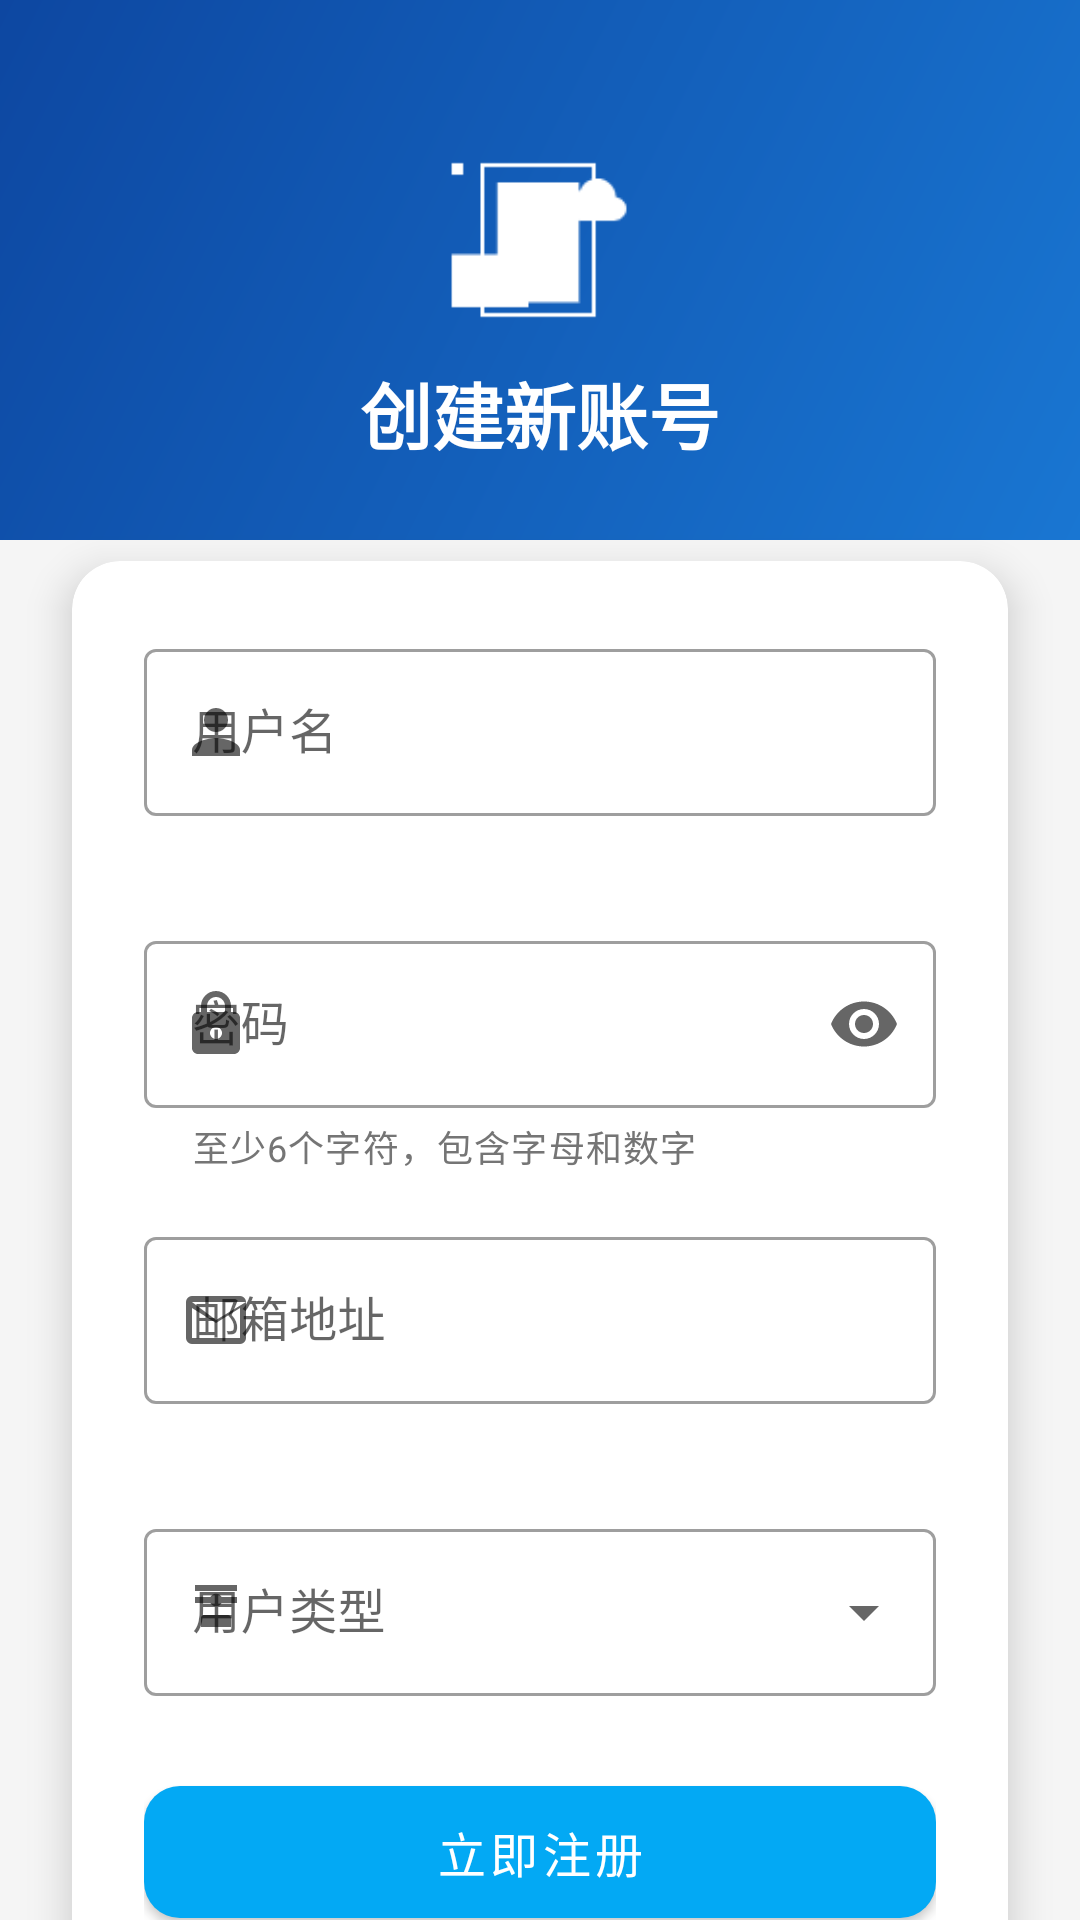

Here is an Android app screen rendered from its layout file. Give the layout XML and the strings, colors and styles it references.
<!-- AndroidManifest.xml: application theme Theme.ClassInteractionSystem -->
<!-- res/layout/activity_register.xml -->
<?xml version="1.0" encoding="utf-8"?>
<androidx.constraintlayout.widget.ConstraintLayout xmlns:android="http://schemas.android.com/apk/res/android"
    xmlns:app="http://schemas.android.com/apk/res-auto"
    android:layout_width="match_parent"
    android:layout_height="match_parent"
    android:background="@drawable/register_background">

    <View
        android:id="@+id/headerView"
        android:layout_width="match_parent"
        android:layout_height="180dp"
        android:background="@drawable/header_gradient"
        app:layout_constraintTop_toTopOf="parent" />

    <ImageView
        android:id="@+id/ivLogo"
        android:layout_width="64dp"
        android:layout_height="64dp"
        android:layout_marginTop="48dp"
        android:contentDescription="@string/app_logo"
        android:src="@drawable/ic_logo"
        app:layout_constraintEnd_toEndOf="parent"
        app:layout_constraintStart_toStartOf="parent"
        app:layout_constraintTop_toTopOf="parent"
        app:tint="@color/white" />

    <TextView
        android:id="@+id/tvRegisterTitle"
        android:layout_width="wrap_content"
        android:layout_height="wrap_content"
        android:layout_marginTop="8dp"
        android:text="@string/create_account"
        android:textColor="@color/white"
        android:textSize="24sp"
        android:textStyle="bold"
        app:layout_constraintEnd_toEndOf="parent"
        app:layout_constraintStart_toStartOf="parent"
        app:layout_constraintTop_toBottomOf="@+id/ivLogo" />

    <androidx.cardview.widget.CardView
        android:layout_width="0dp"
        android:layout_height="wrap_content"
        android:layout_marginStart="24dp"
        android:layout_marginTop="32dp"
        android:layout_marginEnd="24dp"
        app:cardCornerRadius="16dp"
        app:cardElevation="8dp"
        app:layout_constraintEnd_toEndOf="parent"
        app:layout_constraintStart_toStartOf="parent"
        app:layout_constraintTop_toBottomOf="@+id/tvRegisterTitle">

        <LinearLayout
            android:layout_width="match_parent"
            android:layout_height="wrap_content"
            android:orientation="vertical"
            android:padding="24dp">

            <com.google.android.material.textfield.TextInputLayout
                android:id="@+id/tilUsername"
                style="@style/Widget.MaterialComponents.TextInputLayout.OutlinedBox"
                android:layout_width="match_parent"
                android:layout_height="wrap_content"
                android:layout_marginBottom="16dp"
                android:hint="@string/username_hint"
                app:errorEnabled="true"
                app:startIconDrawable="@drawable/ic_person">

                <com.google.android.material.textfield.TextInputEditText
                    android:id="@+id/etUsername"
                    android:layout_width="match_parent"
                    android:layout_height="wrap_content"
                    android:inputType="text" />
            </com.google.android.material.textfield.TextInputLayout>

            <com.google.android.material.textfield.TextInputLayout
                android:id="@+id/tilPassword"
                style="@style/Widget.MaterialComponents.TextInputLayout.OutlinedBox"
                android:layout_width="match_parent"
                android:layout_height="wrap_content"
                android:layout_marginBottom="16dp"
                android:hint="@string/password_hint"
                app:endIconMode="password_toggle"
                app:errorEnabled="true"
                app:helperText="@string/password_helper"
                app:helperTextTextColor="@color/secondary_text"
                app:startIconDrawable="@drawable/ic_lock">

                <com.google.android.material.textfield.TextInputEditText
                    android:id="@+id/etPassword"
                    android:layout_width="match_parent"
                    android:layout_height="wrap_content"
                    android:inputType="textPassword" />
            </com.google.android.material.textfield.TextInputLayout>

            <com.google.android.material.textfield.TextInputLayout
                android:id="@+id/tilEmail"
                style="@style/Widget.MaterialComponents.TextInputLayout.OutlinedBox"
                android:layout_width="match_parent"
                android:layout_height="wrap_content"
                android:layout_marginBottom="16dp"
                android:hint="@string/email_hint"
                app:errorEnabled="true"
                app:startIconDrawable="@drawable/ic_email">

                <com.google.android.material.textfield.TextInputEditText
                    android:id="@+id/etEmail"
                    android:layout_width="match_parent"
                    android:layout_height="wrap_content"
                    android:inputType="textEmailAddress" />
            </com.google.android.material.textfield.TextInputLayout>

            <com.google.android.material.textfield.TextInputLayout
                android:id="@+id/tilUserType"
                style="@style/Widget.MaterialComponents.TextInputLayout.OutlinedBox.ExposedDropdownMenu"
                android:layout_width="match_parent"
                android:layout_height="wrap_content"
                android:layout_marginBottom="24dp"
                android:hint="@string/user_type"
                app:startIconDrawable="@drawable/ic_account_type">

                <AutoCompleteTextView
                    android:id="@+id/spinnerUserType"
                    android:layout_width="match_parent"
                    android:layout_height="wrap_content"
                    android:inputType="none" />
            </com.google.android.material.textfield.TextInputLayout>

            <com.google.android.material.button.MaterialButton
                android:id="@+id/btnRegister"
                android:layout_width="match_parent"
                android:layout_height="56dp"
                android:text="@string/register"
                android:textSize="16sp"
                app:cornerRadius="12dp"
                app:elevation="4dp"
                app:iconGravity="textStart" />

            <LinearLayout
                android:layout_width="match_parent"
                android:layout_height="wrap_content"
                android:layout_marginTop="16dp"
                android:gravity="center"
                android:orientation="horizontal">

                <TextView
                    android:layout_width="wrap_content"
                    android:layout_height="wrap_content"
                    android:text="@string/already_have_account"
                    android:textColor="@color/secondary_text" />

                <com.google.android.material.button.MaterialButton
                    android:id="@+id/btnGoToLogin"
                    style="@style/Widget.MaterialComponents.Button.TextButton"
                    android:layout_width="wrap_content"
                    android:layout_height="wrap_content"
                    android:layout_marginStart="8dp"
                    android:minWidth="0dp"
                    android:minHeight="0dp"
                    android:padding="4dp"
                    android:text="@string/login"
                    android:textColor="@color/primary_color" />
            </LinearLayout>
        </LinearLayout>
    </androidx.cardview.widget.CardView>

    <TextView
        android:layout_width="wrap_content"
        android:layout_height="wrap_content"
        android:layout_marginBottom="16dp"
        android:text="@string/terms_policy"
        android:textColor="@color/secondary_text"
        android:textSize="12sp"
        app:layout_constraintBottom_toBottomOf="parent"
        app:layout_constraintEnd_toEndOf="parent"
        app:layout_constraintStart_toStartOf="parent" />

</androidx.constraintlayout.widget.ConstraintLayout>
<!-- resources referenced by this layout -->
<resources>
  <color name="primary_color">#1976D2</color>
  <color name="secondary_text">#757575</color>
  <color name="white">#FFFFFFFF</color>
  <!-- drawable header_gradient (drawable) -->
  <?xml version="1.0" encoding="utf-8"?>
  <shape xmlns:android="http://schemas.android.com/apk/res/android">
      <gradient
          android:angle="135"
          android:endColor="@color/primary_dark"
          android:startColor="@color/primary_color" />
  </shape>
  <!-- drawable ic_email (drawable) -->
  <vector xmlns:android="http://schemas.android.com/apk/res/android"
      android:width="24dp"
      android:height="24dp"
      android:viewportWidth="24"
      android:viewportHeight="24">
      <path
          android:fillColor="#000000"
          android:pathData="M2,6a2,2 0 0,1 2,-2h16a2,2 0 0,1 2,2v12a2,2 0 0,1 -2,2H4a2,2 0 0,1 -2,-2V6m2,0v0.01L12,12l10,-5.99V6H4m0,12h16V8l-8,5l-8,-5v10z"/>
  </vector>
  <!-- drawable ic_lock (drawable) -->
  <vector xmlns:android="http://schemas.android.com/apk/res/android"
      android:width="24dp"
      android:height="24dp"
      android:viewportWidth="24"
      android:viewportHeight="24">
  
      
      <path
          android:fillColor="#FF000000"
          android:pathData="M18,8h-1V6c0-2.76-2.24-5-5-5S7,3.24,7,6v2H6c-1.1,0-2,0.9-2,2v10c0,1.1,0.9,2,2,2h12c1.1,0,2-0.9,2-2V10C20,8.9,19.1,8,18,8z M12,17c-1.1,0-2-0.9-2-2s0.9-2,2-2,2,0.9,2,2S13.1,17,12,17z M15,8H9V6c0-1.66,1.34-3,3-3s3,1.34,3,3V8z"/>
  </vector>
  <!-- drawable ic_person (drawable) -->
  <vector xmlns:android="http://schemas.android.com/apk/res/android"
      android:width="24dp"
      android:height="24dp"
      android:viewportWidth="24"
      android:viewportHeight="24">
  
      
      <path
          android:fillColor="#FF000000"
          android:pathData="M12,12c2.21,0 4-1.79 4-4s-1.79-4-4-4-4,1.79-4,4S9.79,12,12,12z"/>
  
      
      <path
          android:fillColor="#FF000000"
          android:pathData="M12,14c-2.67,0-8,1.34-8,4v2h16v-2C20,15.34,14.67,14,12,14z"/>
  </vector>
  <!-- drawable register_background (drawable) -->
  <?xml version="1.0" encoding="utf-8"?>
  <shape xmlns:android="http://schemas.android.com/apk/res/android">
      <solid android:color="@color/background_color" />
  </shape>
  <string name="already_have_account">已有账号？</string>
  <string name="app_logo">应用图标</string>
  <string name="create_account">创建新账号</string>
  <string name="email_hint">邮箱地址</string>
  <string name="login">登录</string>
  <string name="password_helper">至少6个字符，包含字母和数字</string>
  <string name="password_hint">密码</string>
  <string name="register">立即注册</string>
  <string name="terms_policy">注册即表示您同意我们的服务条款和隐私政策</string>
  <string name="user_type">用户类型</string>
  <string name="username_hint">用户名</string>
  <style name="Theme.ClassInteractionSystem" parent="Theme.MaterialComponents.DayNight.NoActionBar">
          
          <item name="colorPrimary">#03A9F4</item>
          <item name="colorPrimaryVariant">#03A9F4</item>
          <item name="colorOnPrimary">@color/white</item>
          
          <item name="colorSecondary">@color/teal_200</item>
          <item name="colorSecondaryVariant">@color/teal_700</item>
          <item name="colorOnSecondary">@color/black</item>
          
          <item name="android:statusBarColor">?attr/colorPrimaryVariant</item>
          
  
  
      </style>
  <color name="primary_dark">#0D47A1</color>
  <color name="background_color">#F5F5F5</color>
  <color name="teal_200">#FF03DAC5</color>
  <color name="teal_700">#FF018786</color>
  <color name="black">#FF000000</color>
</resources>
